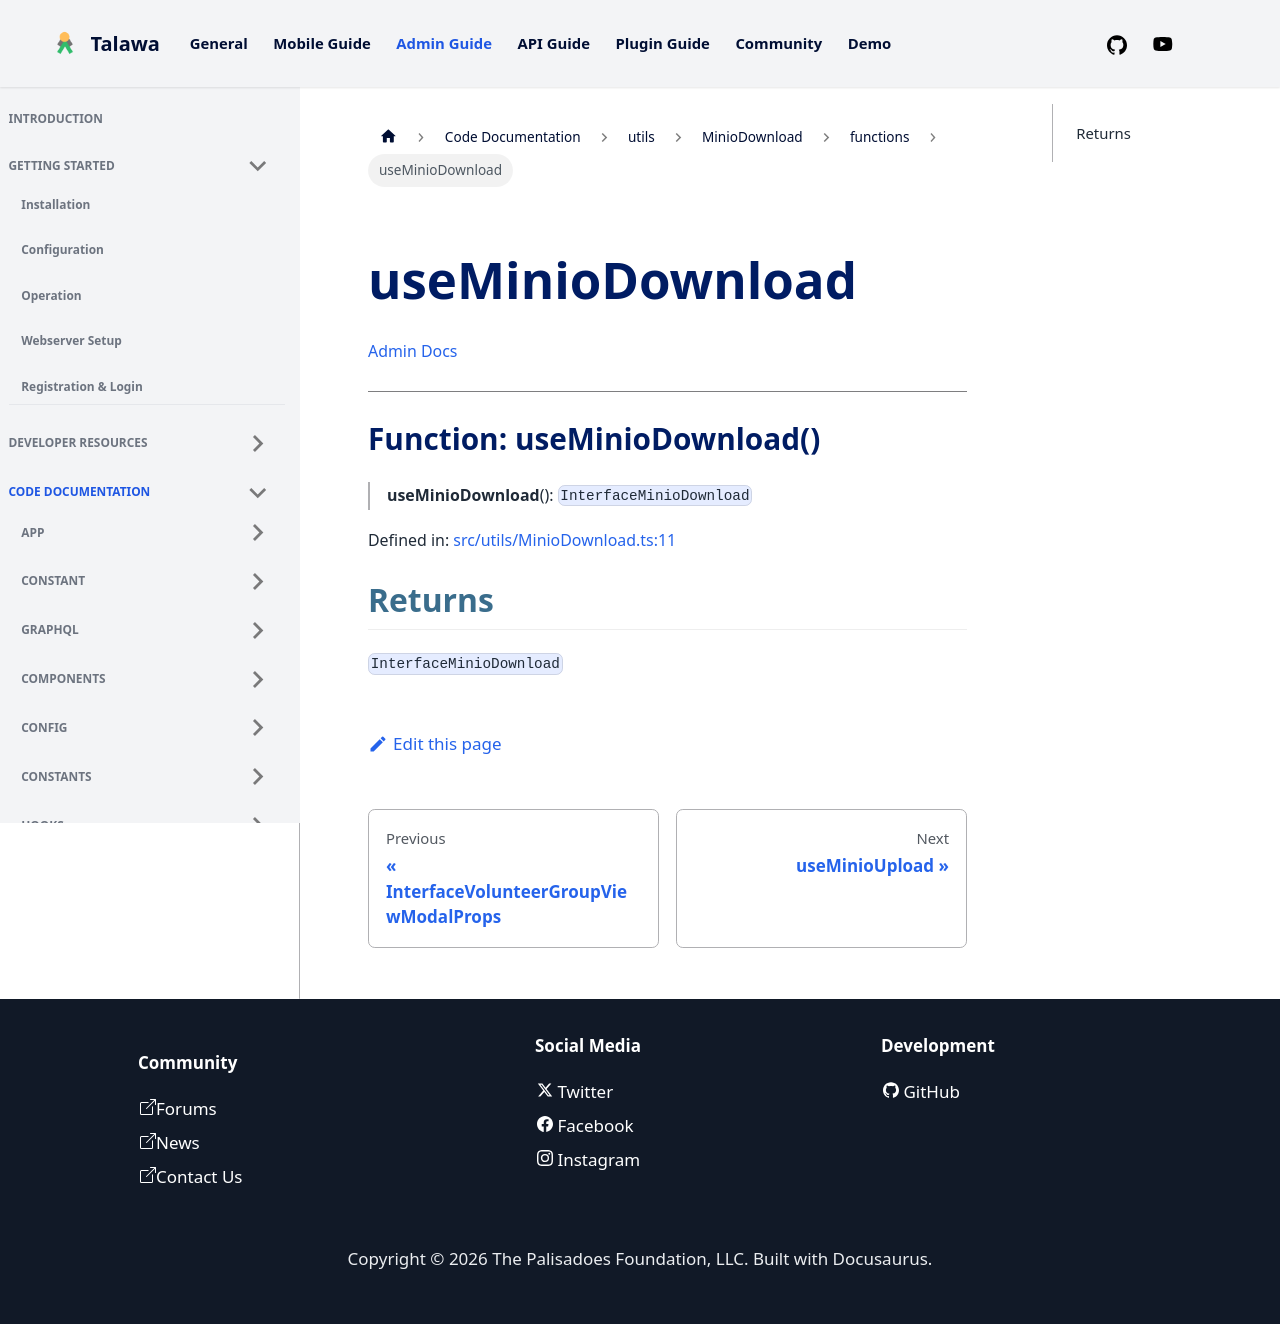

repository: PalisadoesFoundation/talawa-admin · page: docs/auto-docs/utils/MinioDownload/functions/useMinioDownload/index.html · generator: docusaurus

[Admin Docs](/)

***

# Function: useMinioDownload()

> **useMinioDownload**(): `InterfaceMinioDownload`

Defined in: [src/utils/MinioDownload.ts:11](https://github.com/PalisadoesFoundation/talawa-admin/blob/main/src/utils/MinioDownload.ts#L11)

## Returns

`InterfaceMinioDownload`
